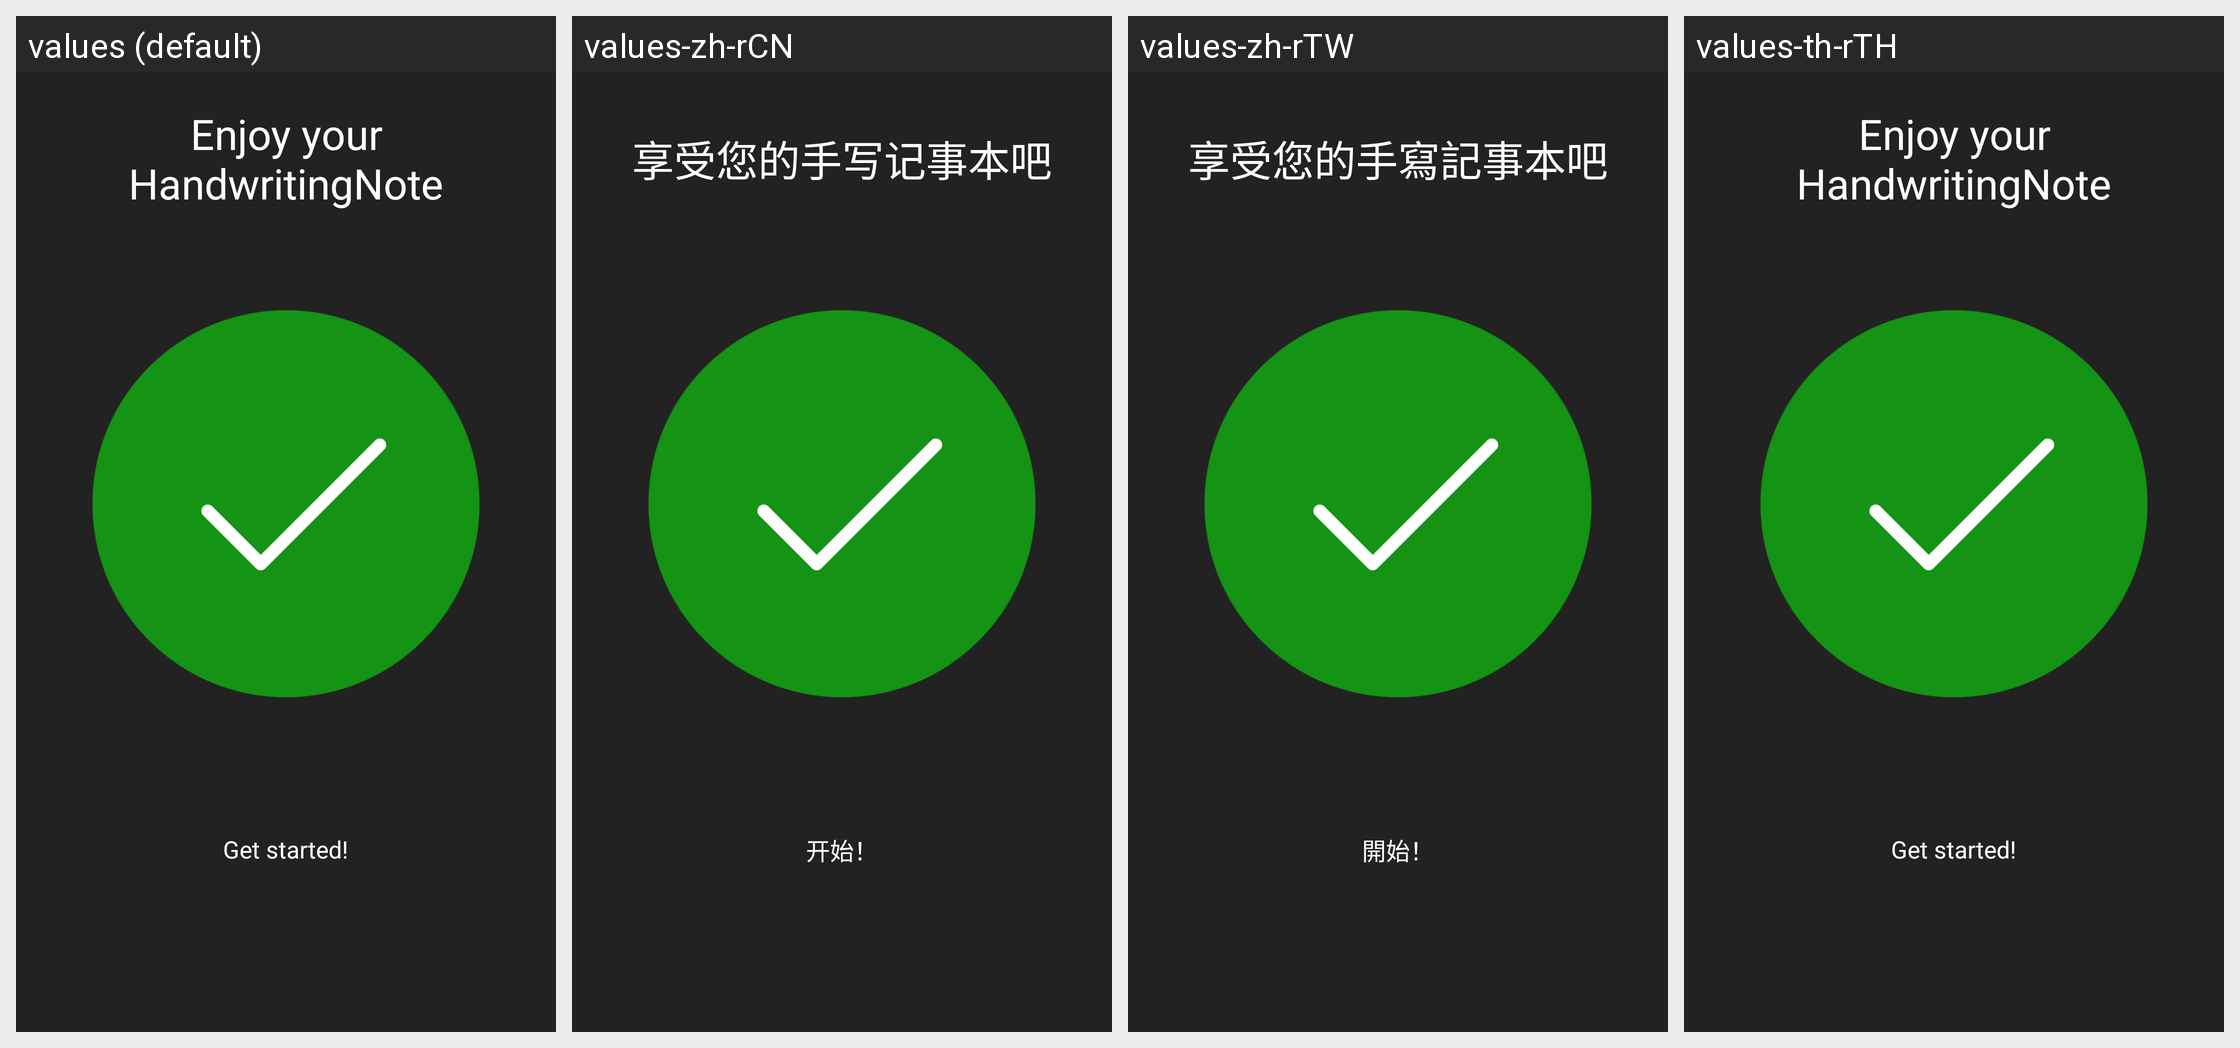

Strings drawn on this Android screen and how each of the app's shown locales translates them:
Android screen res/layout/demo_4.xml rendered under 4 locales, left to right: values (default), values-zh-rCN, values-zh-rTW, values-th-rTH. Device: Nexus 5 (rendered at 1080×1920; each locale shown at half size, 540×960, under a caption strip naming it); theme AppTheme.
Other locales in the repository, not shown: values-ja, values-lo-rLA, values-th.
Strings drawn on this screen, with the default value and each locale's value (text and hints the layout hard-codes, and strings that could not be matched under every locale, appear in the picture but are not listed):

demo_page_4_title
  values: Enjoy your HandwritingNote
  values-zh-rCN: 享受您的手写记事本吧
  values-zh-rTW: 享受您的手寫記事本吧
  values-th-rTH: Enjoy your HandwritingNote  [not translated; the default value is used]

demo_page_4_desc
  values: Get started!
  values-zh-rCN: 开始！
  values-zh-rTW: 開始！
  values-th-rTH: Get started!  [not translated; the default value is used]
